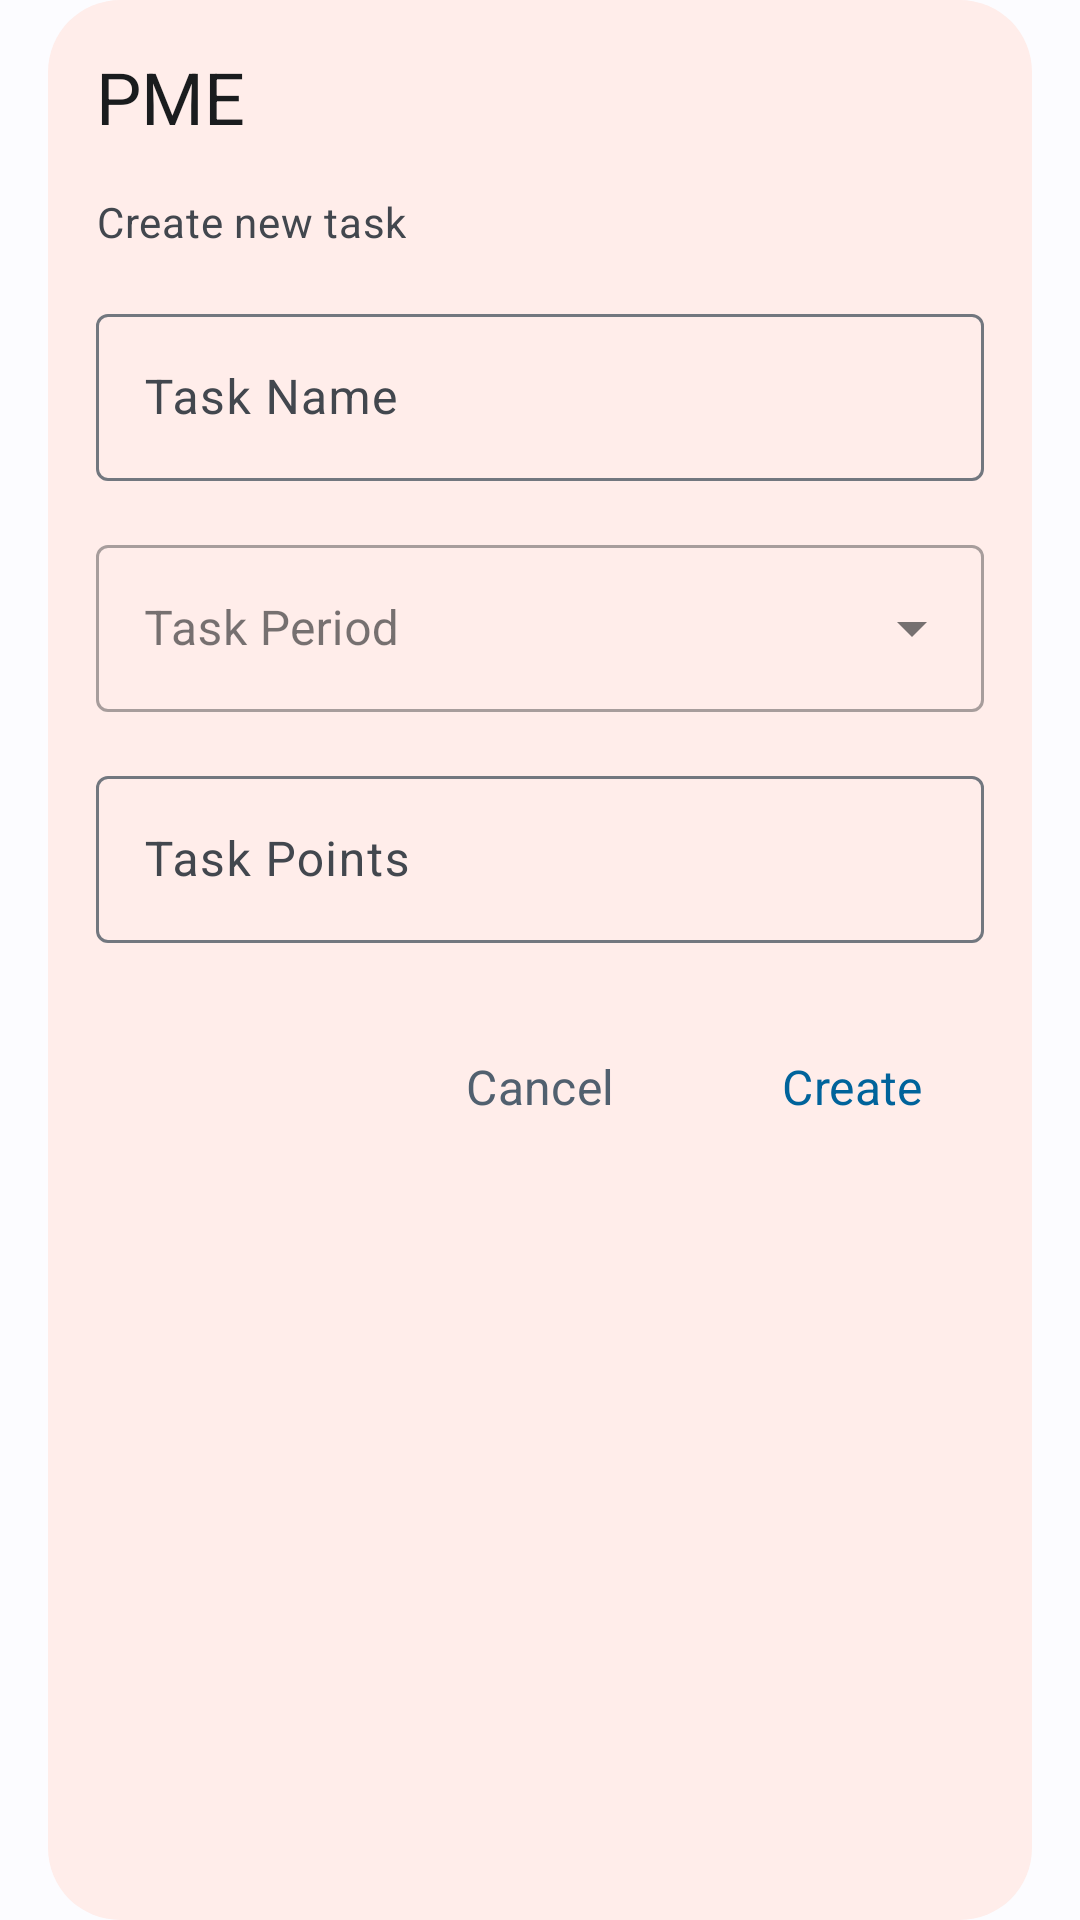

Here is an Android app screen rendered from its layout file. Give the layout XML and the strings, colors and styles it references.
<!-- AndroidManifest.xml: application theme AppTheme -->
<!-- res/layout/fragment_create_negative_task_dialog.xml -->
<?xml version="1.0" encoding="utf-8"?>
<androidx.constraintlayout.widget.ConstraintLayout xmlns:android="http://schemas.android.com/apk/res/android"
    xmlns:app="http://schemas.android.com/apk/res-auto"
    xmlns:tools="http://schemas.android.com/tools"
    style="@style/NegativeTasksDialog"
    android:layout_width="match_parent"
    android:layout_height="wrap_content"
    android:paddingHorizontal="32dp"
    android:paddingVertical="16dp"
    tools:context=".ui.dialog.CreatePositiveTaskDialogFragment">

    <TextView
        android:id="@+id/createNegativeTask_lblTitle"
        style="@style/HeadlineSmall.OnSurface"
        android:layout_width="wrap_content"
        android:layout_height="wrap_content"
        android:textAlignment="center"
        android:text="@string/pme"
        app:layout_constraintStart_toStartOf="parent"
        app:layout_constraintTop_toTopOf="parent" />

    <TextView
        android:id="@+id/createNegativeTask_lblSubTitle"
        style="@style/BodyMedium.OnSurfaceVariant"
        android:layout_width="wrap_content"
        android:layout_height="wrap_content"
        android:textAlignment="center"
        android:layout_marginTop="16dp"
        android:text="@string/create_new_task"
        app:layout_constraintStart_toStartOf="parent"
        app:layout_constraintTop_toBottomOf="@+id/createNegativeTask_lblTitle" />

    <com.google.android.material.textfield.TextInputLayout
        android:id="@+id/createNegativeTask_txtTaskName"
        android:layout_width="0dp"
        android:layout_height="wrap_content"
        android:layout_marginTop="16dp"
        app:endIconMode="clear_text"
        app:layout_constraintEnd_toEndOf="parent"
        app:layout_constraintStart_toStartOf="parent"
        app:layout_constraintTop_toBottomOf="@+id/createNegativeTask_lblSubTitle">

        <com.google.android.material.textfield.TextInputEditText
            android:layout_width="match_parent"
            android:layout_height="wrap_content"
            android:hint="@string/task_name"
            android:inputType="textCapWords"
            android:maxLines="1" />
    </com.google.android.material.textfield.TextInputLayout>

    <com.google.android.material.textfield.TextInputLayout
        android:id="@+id/createNegativeTask_txtTaskPeriod"
        style="@style/Widget.MaterialComponents.TextInputLayout.OutlinedBox.ExposedDropdownMenu"
        android:layout_width="0dp"
        android:layout_height="wrap_content"
        android:layout_marginTop="16dp"
        app:endIconMode="dropdown_menu"
        app:layout_constraintEnd_toEndOf="parent"
        app:layout_constraintStart_toStartOf="parent"
        app:layout_constraintTop_toBottomOf="@+id/createNegativeTask_txtTaskName">

        <AutoCompleteTextView
            android:layout_width="match_parent"
            android:layout_height="wrap_content"
            android:hint="@string/task_period"
            android:inputType="none" />
    </com.google.android.material.textfield.TextInputLayout>

    <com.google.android.material.textfield.TextInputLayout
        android:id="@+id/createNegativeTask_txtTaskCount"
        android:layout_width="0dp"
        android:layout_height="wrap_content"
        android:layout_marginTop="16dp"
        android:visibility="gone"
        app:endIconMode="clear_text"
        app:layout_constraintEnd_toEndOf="parent"
        app:layout_constraintStart_toStartOf="parent"
        app:layout_constraintTop_toBottomOf="@+id/createNegativeTask_txtTaskPeriod">

        <com.google.android.material.textfield.TextInputEditText
            android:layout_width="match_parent"
            android:layout_height="wrap_content"
            android:hint="@string/task_count"
            android:inputType="number"
            android:maxLines="1" />
    </com.google.android.material.textfield.TextInputLayout>


    <com.google.android.material.textfield.TextInputLayout
        android:id="@+id/createNegativeTask_txtTaskDuration"
        android:layout_width="0dp"
        android:layout_height="wrap_content"
        android:layout_marginTop="16dp"
        android:visibility="gone"
        app:endIconMode="clear_text"
        app:layout_constraintEnd_toEndOf="parent"
        app:layout_constraintStart_toStartOf="parent"
        app:layout_constraintTop_toBottomOf="@+id/createNegativeTask_txtTaskCount">

        <com.google.android.material.textfield.TextInputEditText
            android:layout_width="match_parent"
            android:layout_height="wrap_content"
            android:hint="@string/task_duration_min"
            android:inputType="number"
            android:maxLines="1" />
    </com.google.android.material.textfield.TextInputLayout>

    <com.google.android.material.textfield.TextInputLayout
        android:id="@+id/createNegativeTask_txtTaskPoints"
        android:layout_width="0dp"
        android:layout_height="wrap_content"
        android:layout_marginTop="16dp"
        app:endIconMode="clear_text"
        app:layout_constraintEnd_toEndOf="parent"
        app:layout_constraintStart_toStartOf="parent"
        app:layout_constraintTop_toBottomOf="@+id/createNegativeTask_txtTaskDuration">

        <com.google.android.material.textfield.TextInputEditText
            android:layout_width="match_parent"
            android:layout_height="wrap_content"
            android:hint="@string/task_points"
            android:inputType="number"
            android:maxLines="1" />
    </com.google.android.material.textfield.TextInputLayout>

    <Button
        android:id="@+id/createNegativeTask_btnSave"
        style="@style/TextButton.Primary"
        android:layout_width="wrap_content"
        android:layout_height="wrap_content"
        android:layout_marginTop="24dp"
        android:text="@string/create"
        app:layout_constraintEnd_toEndOf="parent"
        app:layout_constraintTop_toBottomOf="@+id/createNegativeTask_txtTaskPoints" />

    <Button
        android:id="@+id/createNegativeTask_btnCancel"
        style="@style/TextButton.Secondary"
        android:layout_width="wrap_content"
        android:layout_height="wrap_content"
        android:layout_marginTop="24dp"
        android:layout_marginEnd="16dp"
        android:text="@string/cancel"
        app:layout_constraintEnd_toStartOf="@+id/createNegativeTask_btnSave"
        app:layout_constraintTop_toBottomOf="@+id/createNegativeTask_txtTaskPoints" />


</androidx.constraintlayout.widget.ConstraintLayout>
<!-- resources referenced by this layout -->
<resources>
  <string name="cancel">Cancel</string>
  <string name="create">Create</string>
  <string name="create_new_task">Create new task</string>
  <string name="pme">PME</string>
  <string name="task_count">Task Count</string>
  <string name="task_duration_min">Task Duration (min)</string>
  <string name="task_name">Task Name</string>
  <string name="task_period">Task Period</string>
  <string name="task_points">Task Points</string>
  <style name="BodyMedium.OnSurfaceVariant" parent="@style/TextAppearance.Material3.BodyMedium">
          <item name="android:textColor">@color/md_theme_light_onSurfaceVariant</item>
      </style>
  <style name="HeadlineSmall.OnSurface" parent="@style/TextAppearance.Material3.HeadlineSmall">
          <item name="android:textColor">@color/md_theme_light_onSurface</item>
      </style>
  <style name="NegativeTasksDialog">
          <item name="android:background">@drawable/dialog_rounded_error95_bg</item>
      </style>
  <style name="TextButton.Primary" parent="TextButton">
          <item name="android:textSize">16sp</item>
          <item name="android:textColor">@color/md_theme_light_primary</item>
      </style>
  <style name="TextButton.Secondary" parent="TextButton">
          <item name="android:textSize">16sp</item>
          <item name="android:textColor">@color/md_theme_light_secondary</item>
      </style>
  <color name="md_theme_light_onSurfaceVariant">#42474E</color>
  <color name="md_theme_light_onSurface">#1A1C1E</color>
  <!-- drawable dialog_rounded_error95_bg (drawable) -->
  <?xml version="1.0" encoding="utf-8"?>
  <inset xmlns:android="http://schemas.android.com/apk/res/android"
      android:insetLeft="16dp"
      android:insetRight="16dp">
      <shape android:shape="rectangle">
          <solid android:color="@color/md_theme_error95" />
          <corners android:radius="24dp" />
      </shape>
  </inset>
  <style name="TextButton" parent="Widget.Material3.Button.TextButton">
  
      </style>
  <color name="md_theme_light_primary">#00639B</color>
  <color name="md_theme_light_secondary">#51606F</color>
  <color name="md_theme_light_onPrimary">#FFFFFF</color>
  <color name="md_theme_light_primaryContainer">#CEE5FF</color>
  <color name="md_theme_light_onPrimaryContainer">#001D33</color>
  <color name="md_theme_light_onSecondary">#FFFFFF</color>
  <color name="md_theme_light_secondaryContainer">#D5E4F7</color>
  <color name="md_theme_light_onSecondaryContainer">#0E1D2A</color>
  <color name="md_theme_light_tertiary">#68587A</color>
  <color name="md_theme_light_onTertiary">#FFFFFF</color>
  <color name="md_theme_light_tertiaryContainer">#EEDBFF</color>
  <color name="md_theme_light_onTertiaryContainer">#231533</color>
  <color name="md_theme_light_error">#BA1A1A</color>
  <color name="md_theme_light_errorContainer">#FFDAD6</color>
  <color name="md_theme_light_onError">#FFFFFF</color>
  <color name="md_theme_light_onErrorContainer">#410002</color>
  <color name="md_theme_light_background">#FCFCFF</color>
  <color name="md_theme_light_onBackground">#1A1C1E</color>
  <color name="md_theme_light_surface">#FCFCFF</color>
  <color name="md_theme_light_surfaceVariant">#DEE3EB</color>
  <color name="md_theme_light_outline">#72777F</color>
  <color name="md_theme_light_inverseOnSurface">#F0F0F4</color>
  <color name="md_theme_light_inverseSurface">#2F3033</color>
  <color name="md_theme_light_surfaceTint">#00639B</color>
  <color name="md_theme_light_inversePrimary">#96CBFF</color>
  <style name="OtpWidget.OtpView" parent="Widget.AppCompat.EditText">
          <item name="android:background">@null</item>
          <item name="android:minHeight">0dp</item>
          <item name="android:maxLines">1</item>
      </style>
  <color name="md_theme_error95">#FFEDEA</color>
</resources>
